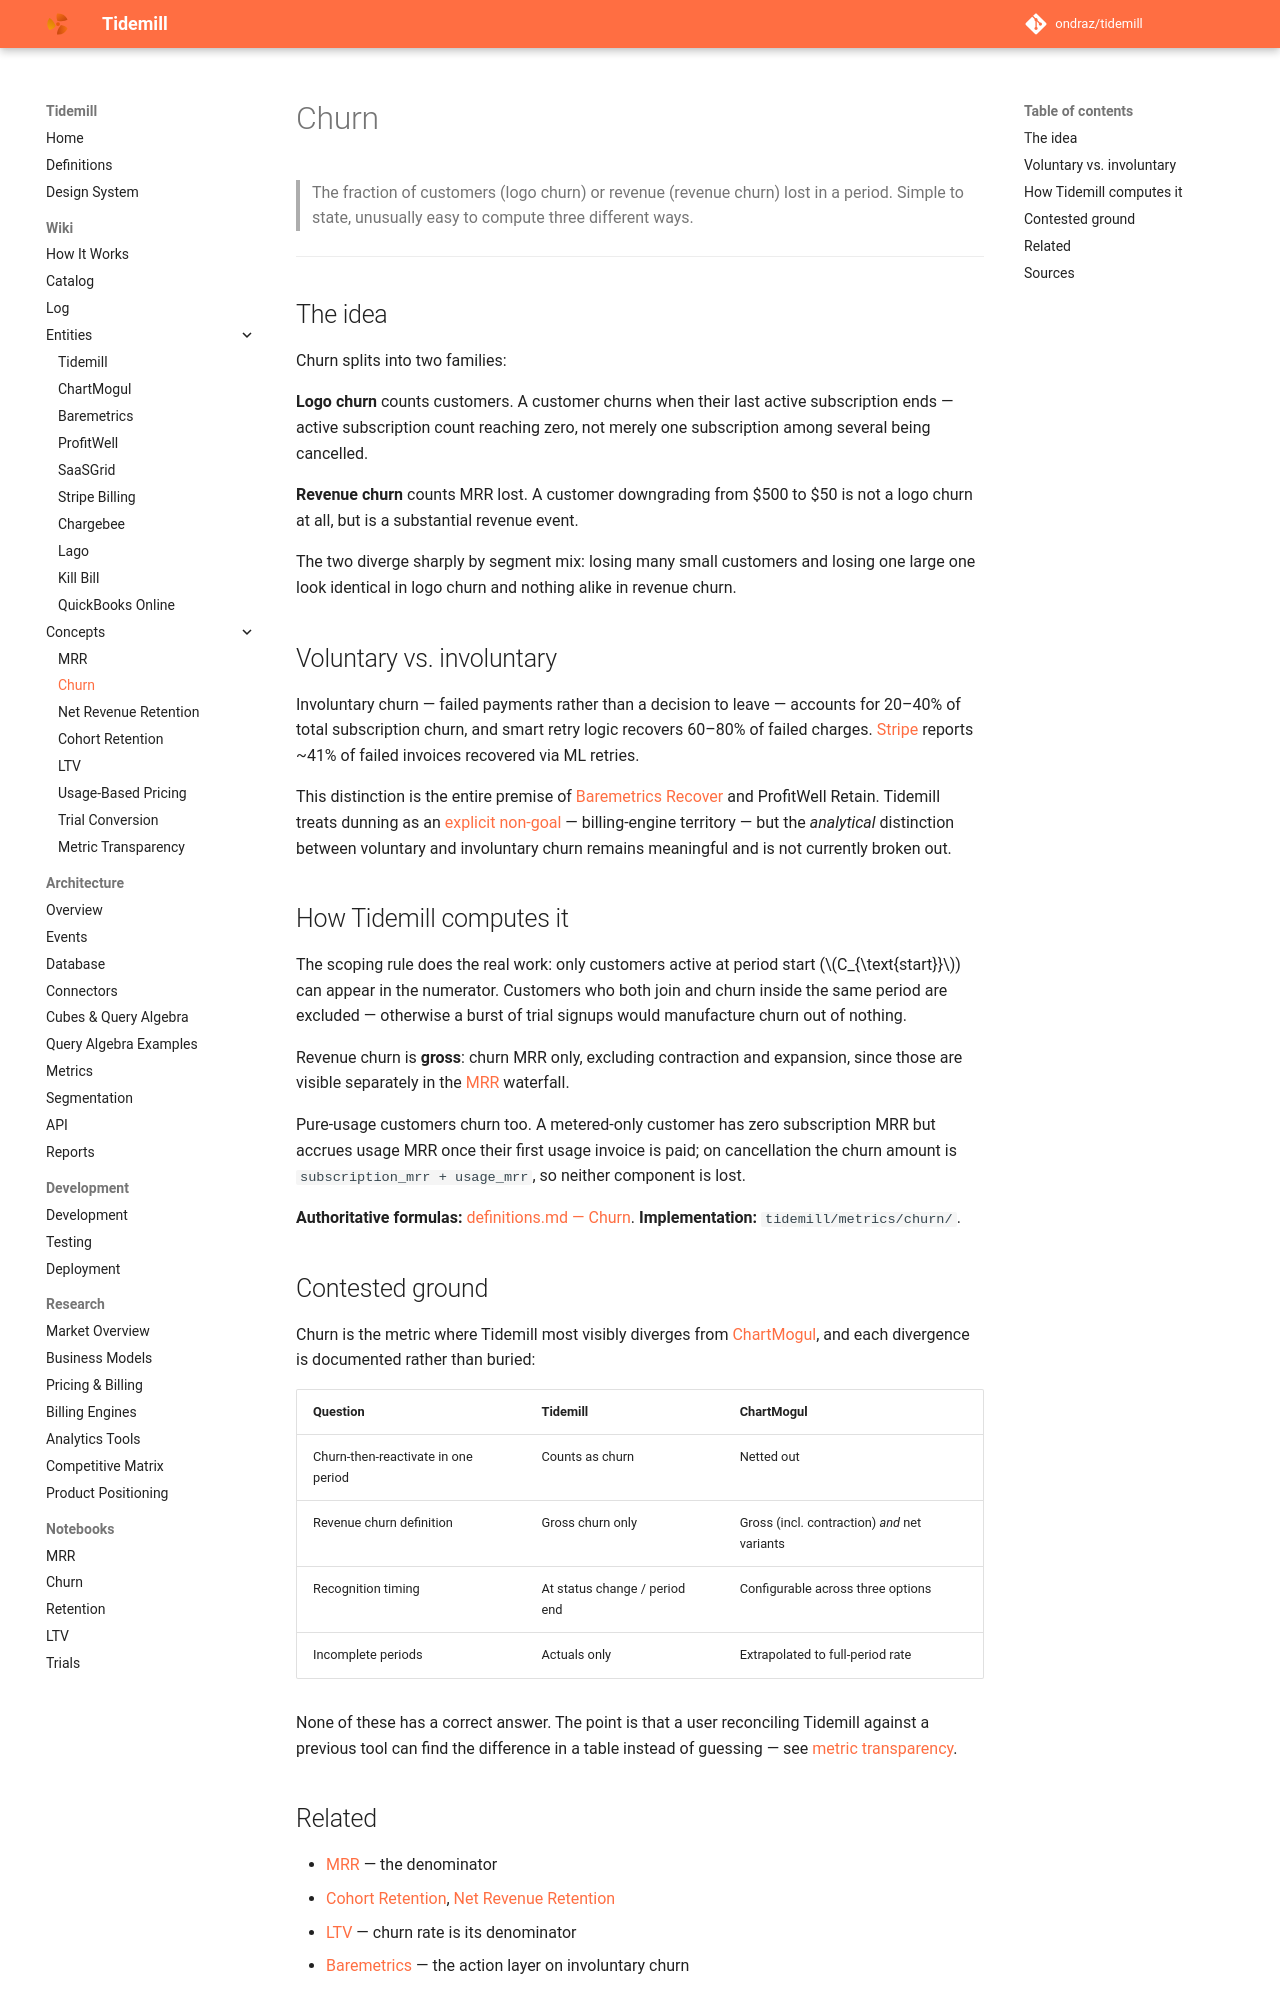

repository: ondraz/tidemill · page: wiki/concepts/churn/index.html · generator: mkdocs

---
title: Churn
description: Customers or revenue lost in a period — logo churn and revenue churn — and the definitional choices that make the number contestable.
type: concept
tags: [metric, retention, implemented]
updated: 2026-07-23
---

# Churn

> The fraction of customers (logo churn) or revenue (revenue churn) lost in a period.
> Simple to state, unusually easy to compute three different ways.

---

## The idea

Churn splits into two families:

**Logo churn** counts customers. A customer churns when their last active subscription
ends — active subscription count reaching zero, not merely one subscription among several
being cancelled.

**Revenue churn** counts MRR lost. A customer downgrading from $500 to $50 is not a logo
churn at all, but is a substantial revenue event.

The two diverge sharply by segment mix: losing many small customers and losing one large
one look identical in logo churn and nothing alike in revenue churn.

## Voluntary vs. involuntary

Involuntary churn — failed payments rather than a decision to leave — accounts for
20–40% of total subscription churn, and smart retry logic recovers 60–80% of failed
charges. [Stripe](../entities/stripe-billing.md) reports ~41% of failed invoices recovered
via ML retries.

This distinction is the entire premise of
[Baremetrics Recover](../entities/baremetrics.md) and ProfitWell Retain. Tidemill treats
dunning as an [explicit non-goal](../entities/tidemill.md) — billing-engine territory —
but the *analytical* distinction between voluntary and involuntary churn remains
meaningful and is not currently broken out.

## How Tidemill computes it

The scoping rule does the real work: only customers active at period start
($C_{\text{start}}$) can appear in the numerator. Customers who both join and churn inside
the same period are excluded — otherwise a burst of trial signups would manufacture
churn out of nothing.

Revenue churn is **gross**: churn MRR only, excluding contraction and expansion, since
those are visible separately in the [MRR](mrr.md) waterfall.

Pure-usage customers churn too. A metered-only customer has zero subscription MRR but
accrues usage MRR once their first usage invoice is paid; on cancellation the churn amount
is `subscription_mrr + usage_mrr`, so neither component is lost.

**Authoritative formulas:** [definitions.md — Churn](../../definitions.md).
**Implementation:** `tidemill/metrics/churn/`.

## Contested ground

Churn is the metric where Tidemill most visibly diverges from
[ChartMogul](../entities/chartmogul.md), and each divergence is documented rather than
buried:

| Question | Tidemill | ChartMogul |
|---|---|---|
| Churn-then-reactivate in one period | Counts as churn | Netted out |
| Revenue churn definition | Gross churn only | Gross (incl. contraction) *and* net variants |
| Recognition timing | At status change / period end | Configurable across three options |
| Incomplete periods | Actuals only | Extrapolated to full-period rate |

None of these has a correct answer. The point is that a user reconciling Tidemill against
a previous tool can find the difference in a table instead of guessing — see
[metric transparency](metric-transparency.md).
